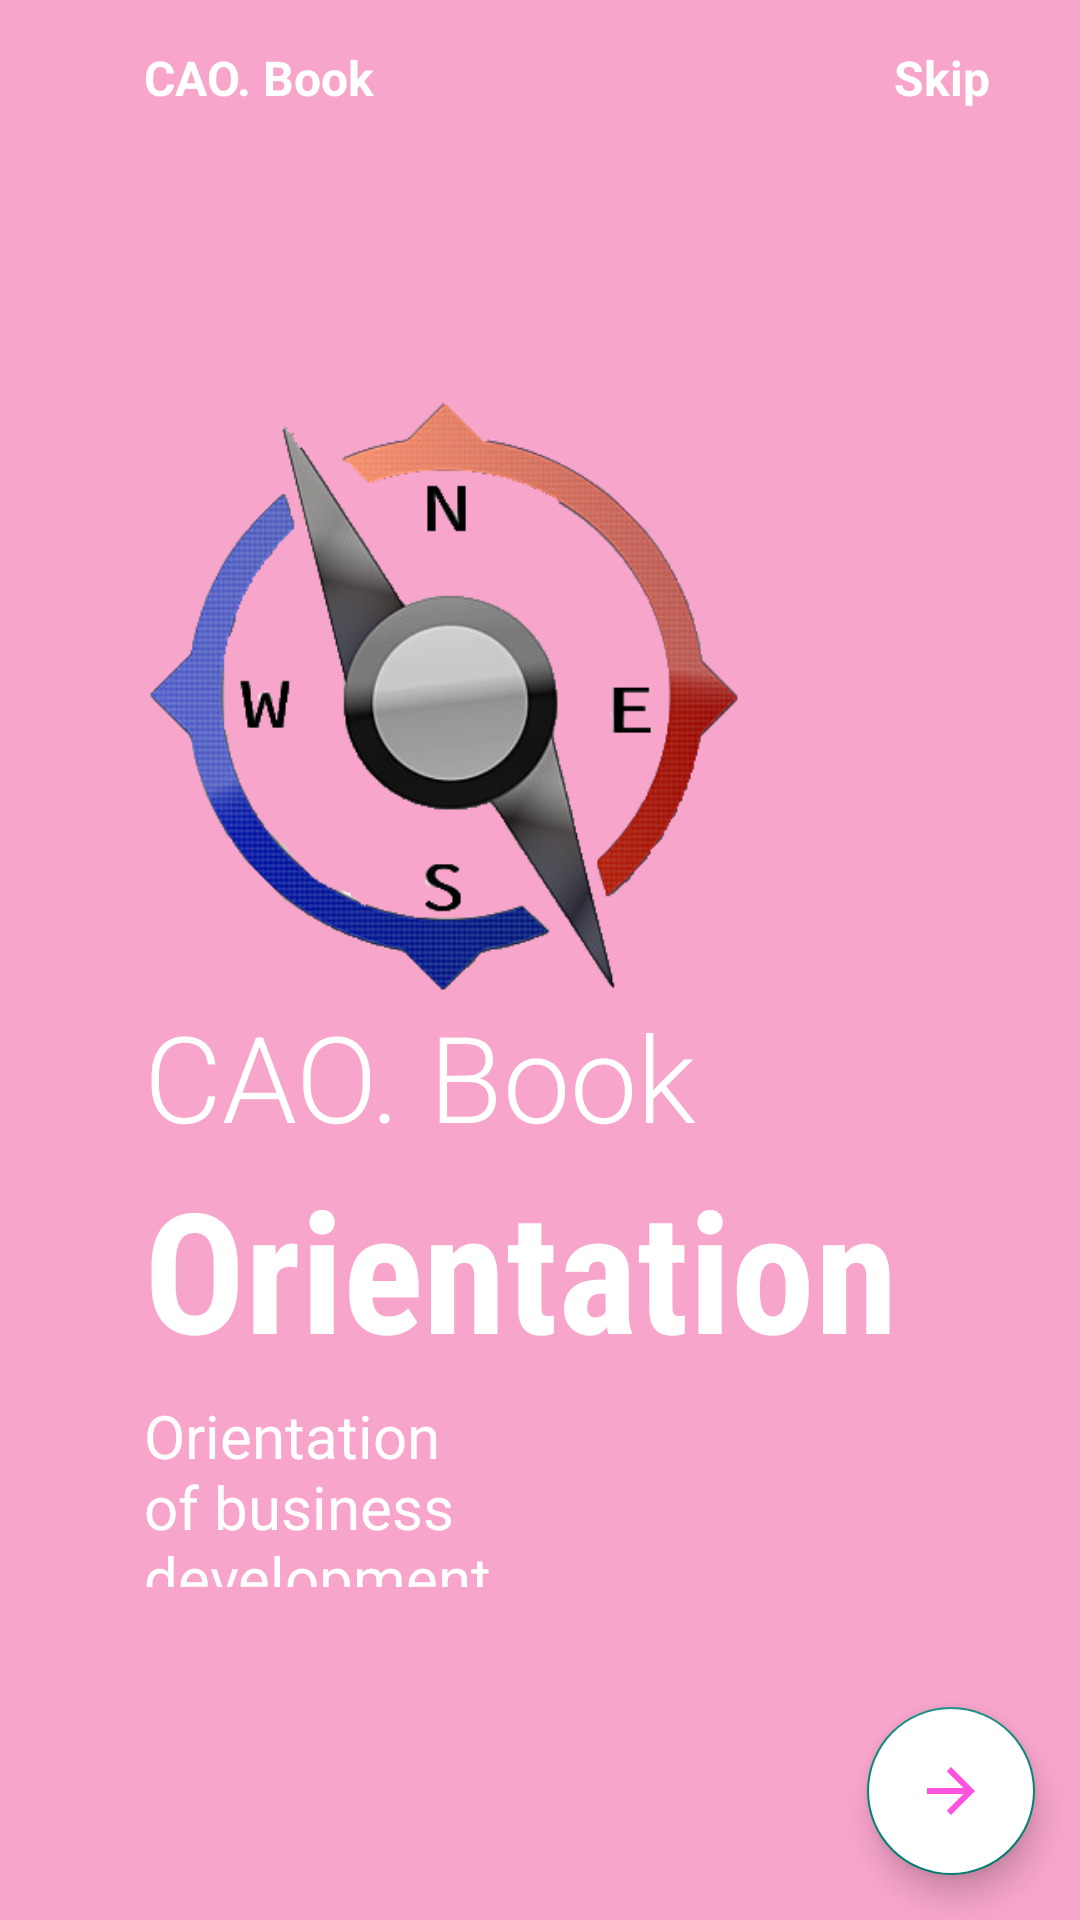

Reconstruct the res/layout file that produces this screen, plus the resources it refers to.
<!-- AndroidManifest.xml: application theme Theme.FoodProject -->
<!-- res/layout/fragment_on_boarding3.xml -->
<?xml version="1.0" encoding="utf-8"?>
<androidx.constraintlayout.widget.ConstraintLayout xmlns:android="http://schemas.android.com/apk/res/android"
    android:layout_width="match_parent"
    android:layout_height="match_parent"
    xmlns:app="http://schemas.android.com/apk/res-auto"
    xmlns:tools="http://schemas.android.com/tools"
    android:background="#F8A5CB">

    <ImageView
        android:id="@+id/imageView"
        android:layout_width="200dp"
        android:layout_height="200dp"
        android:contentDescription="TODO"
        android:src="@drawable/orientation"
        app:layout_constraintBottom_toBottomOf="parent"
        app:layout_constraintEnd_toEndOf="parent"
        app:layout_constraintHorizontal_bias=".3"
        app:layout_constraintStart_toStartOf="parent"
        app:layout_constraintTop_toTopOf="parent"
        app:layout_constraintVertical_bias=".3"
        tools:ignore="MissingConstraints" />

    <TextView
        android:id="@+id/textView"
        android:layout_width="wrap_content"
        android:layout_height="wrap_content"
        android:layout_marginTop="15dp"
        android:text="CAO. Book"
        android:textColor="@color/white"
        android:textSize="16sp"
        android:textStyle="bold"
        app:layout_constraintBottom_toTopOf="@+id/imageView"
        app:layout_constraintEnd_toEndOf="parent"
        app:layout_constraintHorizontal_bias="0"
        app:layout_constraintStart_toStartOf="@+id/imageView"
        app:layout_constraintTop_toTopOf="parent"
        app:layout_constraintVertical_bias="0" />

    <TextView
        android:layout_width="wrap_content"
        android:layout_height="wrap_content"
        android:text="Skip"
        app:layout_constraintHorizontal_bias="1"
        android:layout_marginRight="30dp"
        android:textColor="@color/white"
        android:textSize="16sp"
        android:textStyle="bold"
        app:layout_constraintBottom_toBottomOf="@+id/textView"
        app:layout_constraintEnd_toEndOf="parent"
        app:layout_constraintStart_toEndOf="@+id/textView"
        app:layout_constraintTop_toTopOf="@+id/textView" />

    <TextView
        android:id="@+id/textView2"
        android:layout_width="wrap_content"
        android:layout_height="wrap_content"
        android:fontFamily="sans-serif-light"
        android:text="CAO. Book"
        android:textColor="@color/white"
        android:textSize="40sp"
        app:layout_constraintVertical_bias="0"
        app:layout_constraintBottom_toBottomOf="parent"
        app:layout_constraintEnd_toEndOf="parent"
        app:layout_constraintHorizontal_bias="0"
        app:layout_constraintStart_toStartOf="@+id/imageView"
        app:layout_constraintTop_toBottomOf="@+id/imageView" />

    <TextView
        android:id="@+id/textView3"
        android:layout_width="wrap_content"
        android:layout_height="wrap_content"
        android:fontFamily="sans-serif-condensed"
        android:text="Orientation"
        android:textColor="@color/white"
        android:textSize="56sp"
        android:textStyle="bold"
        app:layout_constraintBottom_toBottomOf="parent"
        app:layout_constraintEnd_toEndOf="parent"
        app:layout_constraintHorizontal_bias="0"
        app:layout_constraintStart_toStartOf="@+id/textView2"
        app:layout_constraintTop_toBottomOf="@+id/textView2"
        app:layout_constraintVertical_bias="0" />

    <TextView
        android:id="@+id/textView4"
        android:layout_width="0dp"
        android:layout_height="0dp"
        android:layout_marginTop="5dp"
        android:textSize="20sp"
        android:textColor="@color/white"
        android:text="Orientation of business development"
        app:layout_constraintBottom_toBottomOf="parent"
        app:layout_constraintEnd_toEndOf="parent"
        app:layout_constraintHeight_percent=".1"
        app:layout_constraintHorizontal_bias="0"
        app:layout_constraintStart_toStartOf="@+id/textView3"
        app:layout_constraintTop_toBottomOf="@+id/textView3"
        app:layout_constraintVertical_bias="0"
        app:layout_constraintWidth_percent=".5" />

    <ImageView
        android:layout_width="50dp"
        android:layout_height="10dp"
        android:src="@drawable/tab3"
        app:layout_constraintHorizontal_bias="0"
        app:layout_constraintVertical_bias=".6"
        android:layout_marginLeft="5dp"
        app:layout_constraintBottom_toBottomOf="parent"
        app:layout_constraintEnd_toEndOf="parent"
        app:layout_constraintStart_toStartOf="@+id/textView4"
        app:layout_constraintTop_toBottomOf="@+id/textView4" />

    <com.google.android.material.floatingactionbutton.FloatingActionButton
        android:id="@+id/fab_next"
        android:layout_margin="15dp"
        android:layout_width="wrap_content"
        android:layout_height="wrap_content"
        android:backgroundTint="@color/white"
        android:src="@drawable/next_icon"
        app:layout_constraintHorizontal_bias="1"
        app:layout_constraintVertical_bias="1"
        android:contentDescription="@string/todo"
        app:layout_constraintBottom_toBottomOf="parent"
        app:layout_constraintEnd_toEndOf="parent"
        app:layout_constraintStart_toStartOf="parent"
        app:layout_constraintTop_toTopOf="parent"
        tools:ignore="MissingConstraints" />

</androidx.constraintlayout.widget.ConstraintLayout>
<!-- resources referenced by this layout -->
<resources>
  <!-- drawable next_icon (drawable) -->
  <vector android:autoMirrored="true" android:height="24dp"
      android:tint="#FF52DE" android:viewportHeight="24"
      android:viewportWidth="24" android:width="24dp" xmlns:android="http://schemas.android.com/apk/res/android">
      <path android:fillColor="@android:color/white" android:pathData="M12,4l-1.41,1.41L16.17,11H4v2h12.17l-5.58,5.59L12,20l8,-8z"/>
  </vector>
  <!-- drawable orientation: png bitmap (drawable, 119213 bytes) -->
  <string name="todo">TODO</string>
  <style name="Theme.FoodProject" parent="Theme.AppCompat.DayNight.NoActionBar">
          
          <item name="colorPrimary">@color/purple_500</item>
          <item name="colorPrimaryVariant">@color/purple_700</item>
          <item name="colorOnPrimary">@color/white</item>
          
          <item name="colorSecondary">@color/teal_200</item>
          <item name="colorSecondaryVariant">@color/teal_700</item>
          <item name="colorOnSecondary">@color/black</item>
          
          <item name="android:statusBarColor" tools:targetApi="l">?attr/colorPrimaryVariant</item>
          
      </style>
  <!-- not gathered from this repository: default colours our renderer supplied (Android Studio template values) -->
  <color name="purple_500">#FF6200EE</color>
  <color name="purple_700">#FF3700B3</color>
  <color name="teal_200">#FF03DAC5</color>
  <color name="teal_700">#FF018786</color>
  <color name="black">#FF000000</color>
  <color name="white">#FFFFFFFF</color>
</resources>
